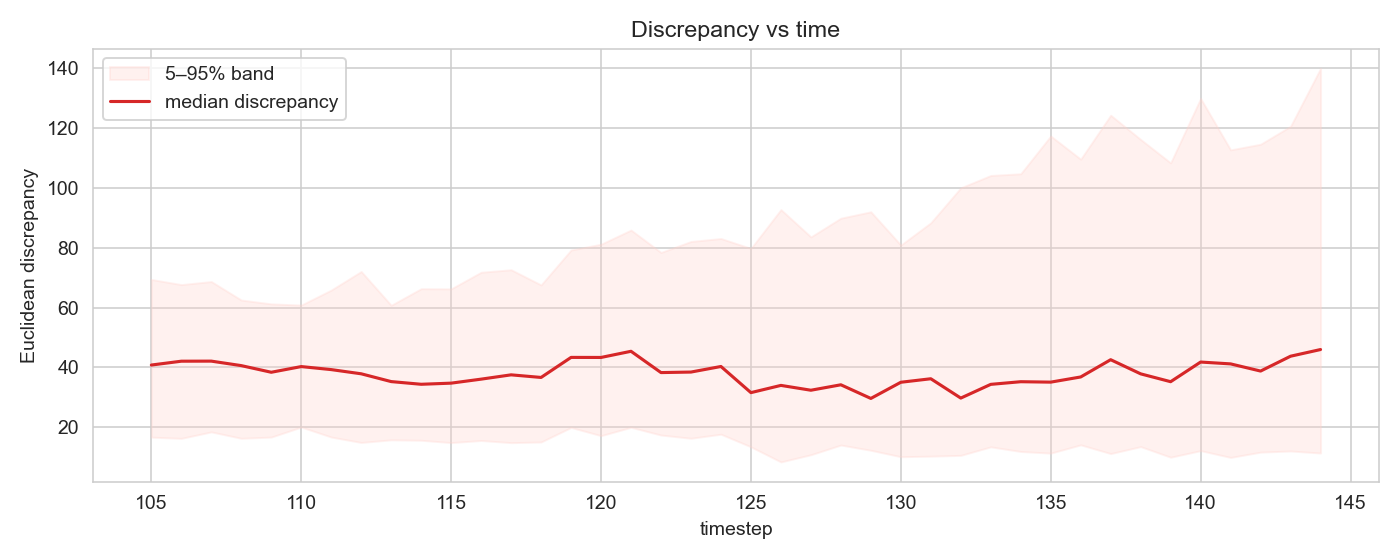

Values plotted in this chart, from the file beside it:
timestep, disc_med, disc_q05, disc_q95
105, 40.79, 16.69, 69.41
106, 42.07, 16.28, 67.69
107, 42.1, 18.44, 68.71
108, 40.6, 16.3, 62.52
109, 38.38, 16.7, 61.24
110, 40.28, 20.06, 60.84
111, 39.26, 16.71, 65.85
112, 37.86, 14.9, 72.07
113, 35.26, 15.78, 60.77
114, 34.36, 15.64, 66.31
115, 34.74, 14.86, 66.26
116, 36.07, 15.57, 71.81
117, 37.51, 14.84, 72.65
118, 36.64, 15.06, 67.58
119, 43.34, 19.92, 79.25
120, 43.33, 17.17, 81.19
121, 45.39, 19.97, 85.92
122, 38.27, 17.38, 78.43
123, 38.44, 16.31, 82.11
124, 40.31, 17.66, 83.1
125, 31.57, 13.45, 79.78
126, 33.98, 8.394, 92.77
127, 32.37, 10.8, 83.63
128, 34.19, 14.05, 89.89
129, 29.62, 12.29, 92.02
130, 35.03, 10.14, 80.9
131, 36.21, 10.32, 88.35
132, 29.74, 10.6, 100
133, 34.33, 13.44, 104.2
134, 35.22, 11.89, 104.7
135, 35.07, 11.34, 117.4
136, 36.8, 14.11, 109.6
137, 42.57, 11.19, 124.3
138, 37.84, 13.52, 116.2
139, 35.22, 9.971, 108.4
140, 41.79, 12.17, 129.9
141, 41.17, 9.897, 112.7
142, 38.78, 11.67, 114.6
143, 43.74, 12.05, 120.6
144, 45.97, 11.37, 140
